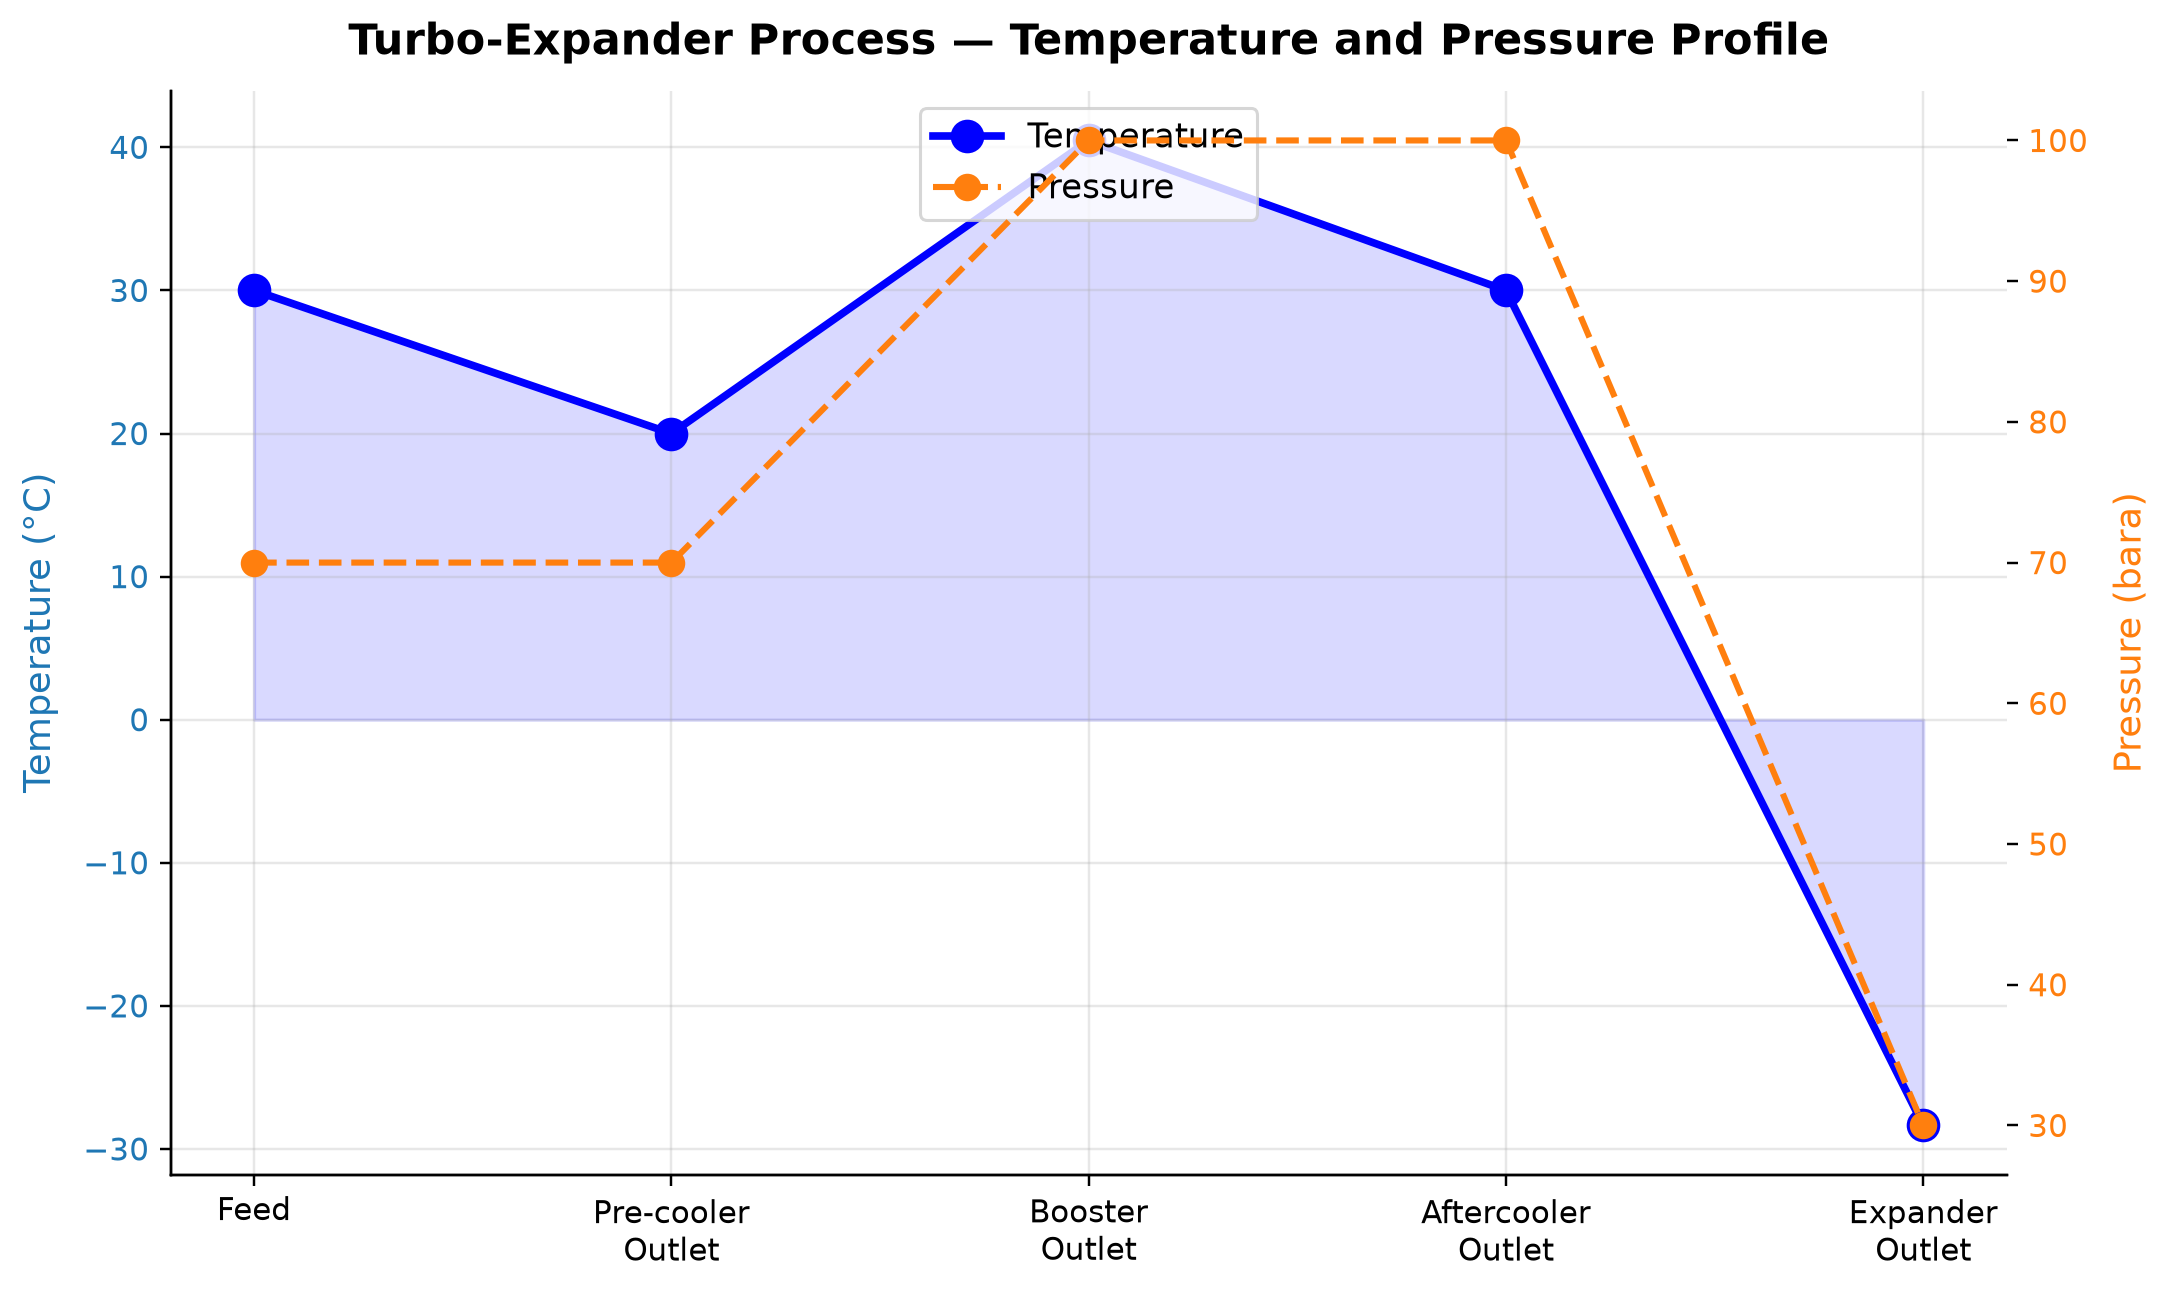

The file beside this chart, header and first rows:
panel, series, point, x_label, y_label, x, y, finite
1, Temperature, 0, , Temperature (°C), 0.0, 30.0, True
1, Temperature, 1, , Temperature (°C), 1.0, 20.0, True
1, Temperature, 2, , Temperature (°C), 2.0, 40.48, True
1, Temperature, 3, , Temperature (°C), 3.0, 30.0, True
1, Temperature, 4, , Temperature (°C), 4.0, -28.36, True
2, Pressure, 0, , Pressure (bara), 0.0, 70.0, True
2, Pressure, 1, , Pressure (bara), 1.0, 70.0, True
2, Pressure, 2, , Pressure (bara), 2.0, 100.0, True
2, Pressure, 3, , Pressure (bara), 3.0, 100.0, True
2, Pressure, 4, , Pressure (bara), 4.0, 30.0, True
